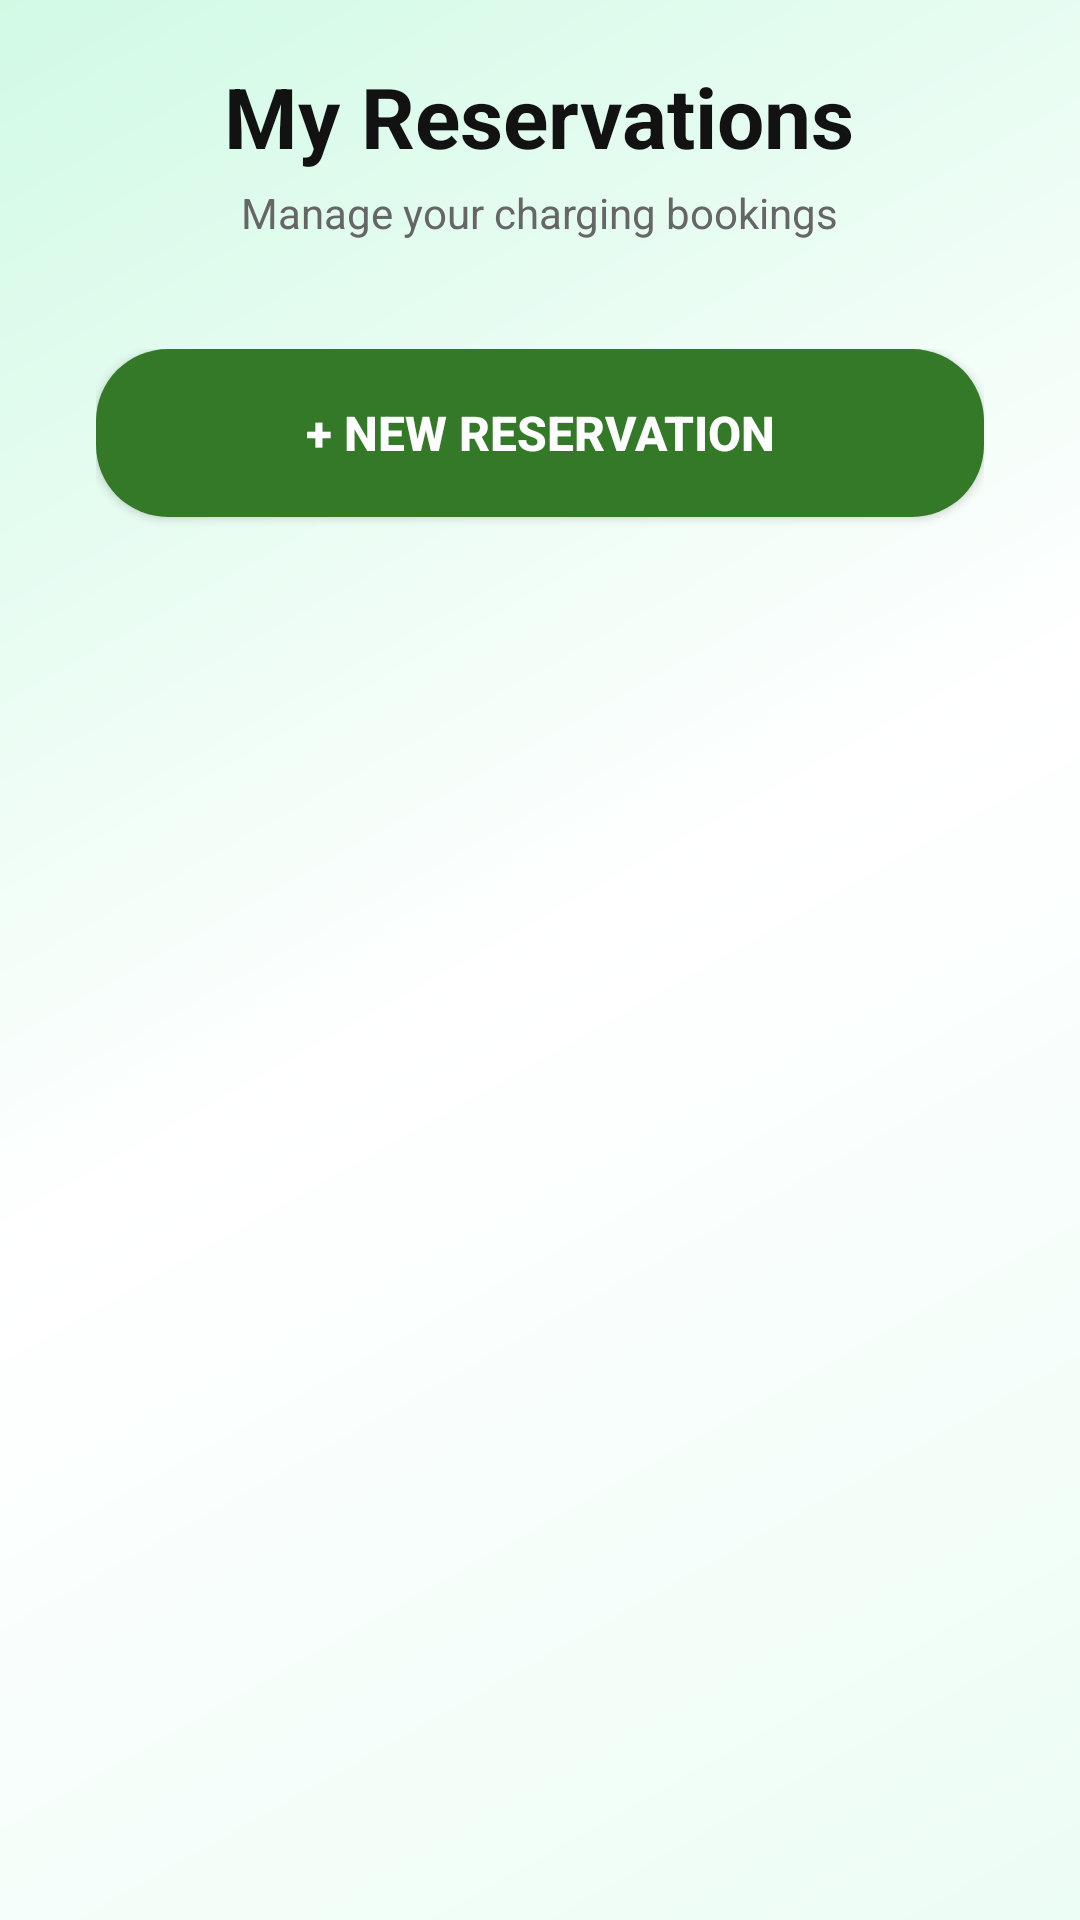

Layout XML and referenced resources for this Android screen:
<!-- AndroidManifest.xml: application theme Theme.EVChargingApp -->
<!-- res/layout/activity_evowner_reservation.xml -->
<?xml version="1.0" encoding="utf-8"?>
<LinearLayout xmlns:android="http://schemas.android.com/apk/res/android"
    xmlns:app="http://schemas.android.com/apk/res-auto"
    android:layout_width="match_parent"
    android:layout_height="match_parent"
    android:orientation="vertical"
    android:background="@drawable/bg_gradient_login">

    
    <LinearLayout
        android:layout_width="match_parent"
        android:layout_height="wrap_content"
        android:orientation="vertical"
        android:padding="20dp"
        android:gravity="center">

        <TextView
            android:layout_width="wrap_content"
            android:layout_height="wrap_content"
            android:text="My Reservations"
            android:textSize="28sp"
            android:textStyle="bold"
            android:textColor="@color/gray_900"/>

        <TextView
            android:layout_width="wrap_content"
            android:layout_height="wrap_content"
            android:text="Manage your charging bookings"
            android:textSize="14sp"
            android:textColor="@color/gray_600"
            android:layout_marginTop="4dp"/>
    </LinearLayout>

    
    <LinearLayout
        android:layout_width="match_parent"
        android:layout_height="0dp"
        android:layout_weight="1"
        android:orientation="vertical"
        android:background="@drawable/bg_card"
        android:elevation="8dp"
        android:layout_marginStart="16dp"
        android:layout_marginEnd="16dp"
        android:layout_marginBottom="16dp"
        android:padding="16dp">

        
        <androidx.appcompat.widget.AppCompatButton
            android:id="@+id/btnAddBooking"
            android:layout_width="match_parent"
            android:layout_height="56dp"
            android:text="+ New Reservation"
            android:textSize="16sp"
            android:textStyle="bold"
            android:textColor="@color/white"
            android:background="@drawable/button_primary_selector"
            android:elevation="2dp"
            android:stateListAnimator="@null"
            android:layout_marginBottom="16dp"/>

        
        <com.google.android.material.tabs.TabLayout
            android:id="@+id/tabLayout"
            android:layout_width="match_parent"
            android:layout_height="wrap_content"
            android:background="@android:color/transparent"
            app:tabIndicatorColor="@color/primary_green"
            app:tabSelectedTextColor="@color/primary_green"
            app:tabTextColor="@color/gray_600"
            app:tabIndicatorHeight="3dp"
            app:tabTextAppearance="@style/TabTextStyle"/>

        
        <androidx.recyclerview.widget.RecyclerView
            android:id="@+id/rvBookings"
            android:layout_width="match_parent"
            android:layout_height="0dp"
            android:layout_weight="1"
            android:paddingTop="12dp"
            android:clipToPadding="false"
            android:scrollbars="vertical"
            android:overScrollMode="never"/>

        
        <LinearLayout
            android:id="@+id/emptyState"
            android:layout_width="match_parent"
            android:layout_height="0dp"
            android:layout_weight="1"
            android:orientation="vertical"
            android:gravity="center"
            android:visibility="gone"
            android:padding="32dp">

            <ImageView
                android:layout_width="120dp"
                android:layout_height="120dp"
                android:src="@drawable/logo"
                android:alpha="0.3"
                android:contentDescription="No bookings"/>

            <TextView
                android:layout_width="wrap_content"
                android:layout_height="wrap_content"
                android:text="No Reservations Yet"
                android:textSize="18sp"
                android:textStyle="bold"
                android:textColor="@color/gray_700"
                android:layout_marginTop="16dp"/>

            <TextView
                android:layout_width="wrap_content"
                android:layout_height="wrap_content"
                android:text="Tap the button above to create your first reservation"
                android:textSize="14sp"
                android:textColor="@color/gray_600"
                android:textAlignment="center"
                android:layout_marginTop="8dp"/>
        </LinearLayout>

        
        <ProgressBar
            android:id="@+id/progressBar"
            style="?android:attr/progressBarStyleLarge"
            android:layout_width="64dp"
            android:layout_height="64dp"
            android:layout_gravity="center"
            android:indeterminateTint="@color/primary_green"
            android:visibility="gone" />

    </LinearLayout>

</LinearLayout>






















































<!-- resources referenced by this layout -->
<resources>
  <color name="gray_600">#666666</color>
  <color name="gray_700">#333333</color>
  <color name="gray_900">#121212</color>
  <color name="primary_green">#347928</color>
  <color name="white">#FFFFFF</color>
  <!-- drawable bg_gradient_login (drawable) -->
  <?xml version="1.0" encoding="utf-8"?>
  <shape xmlns:android="http://schemas.android.com/apk/res/android">
      <gradient
          android:angle="135"
          android:startColor="#ecfdf5"
          android:centerColor="#FFFFFF"
          android:endColor="#d1fae5"
          android:type="linear" />
  </shape>
  <!-- drawable button_primary_selector (drawable) -->
  <?xml version="1.0" encoding="utf-8"?>
  <selector xmlns:android="http://schemas.android.com/apk/res/android">
      <item android:state_pressed="true" android:drawable="@drawable/bg_button_primary_pressed"/>
      <item android:state_enabled="false">
          <shape>
              <solid android:color="#9ca3af"/>
              <corners android:radius="24dp"/>
          </shape>
      </item>
      <item android:drawable="@drawable/bg_button_primary"/>
  </selector>
  <!-- drawable logo: png bitmap (drawable, 50533 bytes) -->
  <style name="TabTextStyle">
          <item name="android:textSize">16sp</item>
          <item name="android:textStyle">bold</item>
          <item name="android:fontFamily">sans-serif-medium</item>
      </style>
  <style name="Theme.EVChargingApp" parent="Base.Theme.EVChargingApp" />
  <!-- drawable bg_button_primary_pressed (drawable) -->
  <?xml version="1.0" encoding="utf-8"?>
  <shape xmlns:android="http://schemas.android.com/apk/res/android">
      <solid android:color="@color/primary_green_dark"/>
      <corners android:radius="24dp"/>
  </shape>
  <!-- drawable bg_button_primary (drawable) -->
  <?xml version="1.0" encoding="utf-8"?>
  <shape xmlns:android="http://schemas.android.com/apk/res/android">
      <solid android:color="@color/primary_green"/>
      <corners android:radius="24dp"/>
  </shape>
  <style name="Base.Theme.EVChargingApp" parent="Theme.Material3.DayNight.NoActionBar">
          
          
          <item name="android:statusBarColor">@android:color/transparent</item>
          <item name="android:windowLightStatusBar">true</item>
      </style>
  <color name="primary_green_dark">#2a6120</color>
</resources>
